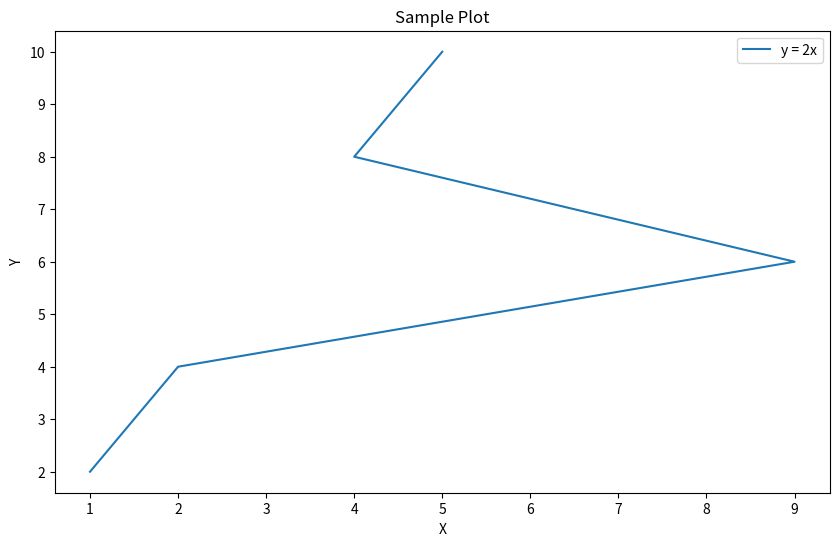

Write the Python code that produced this figure.
import matplotlib.pyplot as plt

# Sample data
x = [1, 2, 9, 4, 5]
y = [2, 4, 6, 8, 10]

# Create a figure and an axis
plt.figure(figsize=(10, 6))

# Plot the data
plt.plot(x, y, label='y = 2x')

# Add title and labels
plt.title('Sample Plot')
plt.xlabel('X')
plt.ylabel('Y')

# Add a legend
plt.legend()

# Show the plot
plt.show()
